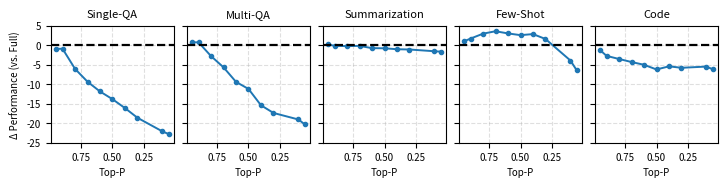

Write Python code to recreate this figure.
import matplotlib.pyplot as plt

plt.rcParams.update({
    "font.size": 12,
    "axes.titlesize": 8,
    "axes.labelsize": 7,
    "xtick.labelsize": 7,
    "ytick.labelsize": 7,
    "lines.linewidth": 1.4,
})

top_p_sparse = [0.95, 0.9, 0.8, 0.7, 0.6, 0.5, 0.4, 0.3, 0.1, 0.05]

tasks = [
    ("Single-QA", 41.66, [40.77, 40.82, 35.65, 32.34, 29.83, 27.85, 25.56, 23.07, 19.56, 18.89]),
    ("Multi-QA", 43.47, [44.26, 44.28, 40.73, 37.85, 34.11, 32.29, 28.09, 26.12, 24.44, 23.20]),
    ("Summarization", 24.41, [24.66, 24.31, 24.24, 24.30, 23.72, 23.68, 23.44, 23.37, 22.92, 22.82]),
    ("Few-Shot", 62.50, [63.59, 64.27, 65.53, 66.15, 65.59, 65.15, 65.42, 64.16, 58.62, 56.11]),
    ("Code", 15.10, [13.85, 12.42, 11.62, 10.84, 10.13, 8.93, 9.73, 9.36, 9.67, 8.98]),
]

fig, axes = plt.subplots(1, 5, figsize=(7.2, 1.8), sharex=True, sharey=True)

for ax, (task, full, sparse) in zip(axes, tasks):
    # 计算相对 Full 的变化
    delta_perf = [s - full for s in sparse]

    ax.plot(
        top_p_sparse,
        delta_perf,
        marker="o",
        markersize=3
    )

    # Full baseline → y = 0
    ax.axhline(
        y=0.0,
        linestyle="--",
        linewidth=1.6,
        color="black"
    )

    ax.set_title(task)
    ax.invert_xaxis()
    ax.grid(True, linestyle="--", alpha=0.4)
    ax.set_xlabel("Top-P")

axes[0].set_ylabel("Δ Performance (vs. Full)")

plt.ylim(-25, 5)

plt.tight_layout(pad=0.35, w_pad=0.45)
plt.savefig("task_sparsity_delta.pdf")
plt.show()
